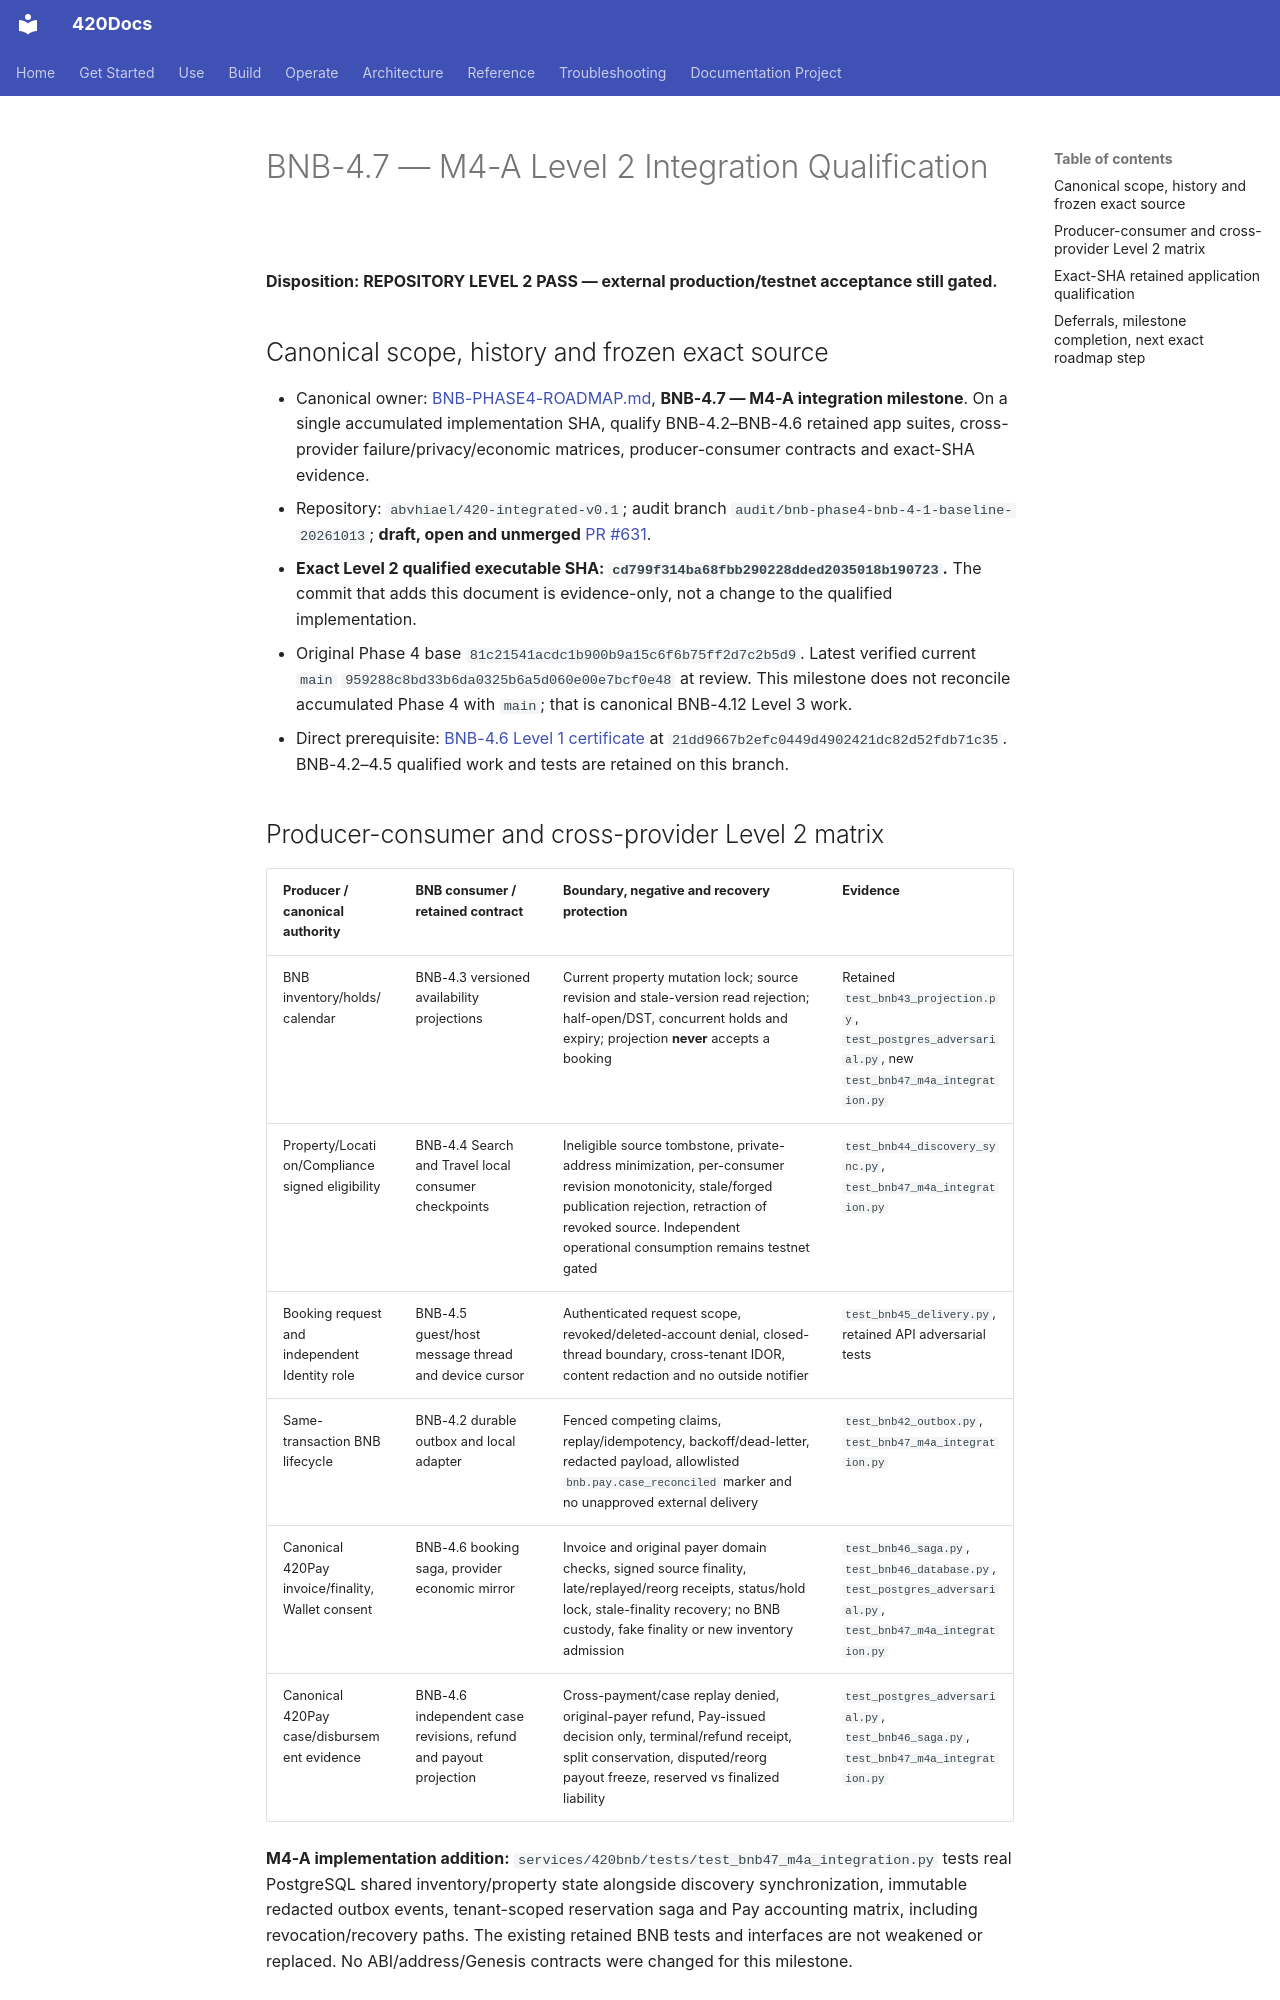

repository: abvhiael/420-integrated-v0.1 · page: bnb/BNB-4.7-M4A-LEVEL2/index.html · generator: mkdocs

# BNB-4.7 — M4-A Level 2 Integration Qualification

**Disposition: REPOSITORY LEVEL 2 PASS — external production/testnet acceptance still gated.**

## Canonical scope, history and frozen exact source

- Canonical owner: [BNB-PHASE4-ROADMAP.md](BNB-PHASE4-ROADMAP.md), **BNB-4.7 — M4-A integration milestone**. On a single accumulated implementation SHA, qualify BNB-4.2–BNB-4.6 retained app suites, cross-provider failure/privacy/economic matrices, producer-consumer contracts and exact-SHA evidence.
- Repository: `abvhiael/420-integrated-v0.1`; audit branch `audit/bnb-phase4-bnb-4-1-baseline-20261013`; **draft, open and unmerged** [PR #631](https://github.com/abvhiael/420-integrated-v0.1/pull/631).
- **Exact Level 2 qualified executable SHA: `cd799f314ba68fbb290228dded2035018b190723`.** The commit that adds this document is evidence-only, not a change to the qualified implementation.
- Original Phase 4 base `81c21541acdc1b900b9a15c6f6b75ff2d7c2b5d9`. Latest verified current `main` `959288c8bd33b6da0325b6a5d060e00e7bcf0e48` at review. This milestone does not reconcile accumulated Phase 4 with `main`; that is canonical BNB-4.12 Level 3 work.
- Direct prerequisite: [BNB-4.6 Level 1 certificate](BNB-4.6-BOOKING-ECONOMIC-LEVEL1.md) at `21dd9667b2efc0449d4902421dc82d52fdb71c35`. BNB-4.2–4.5 qualified work and tests are retained on this branch.
